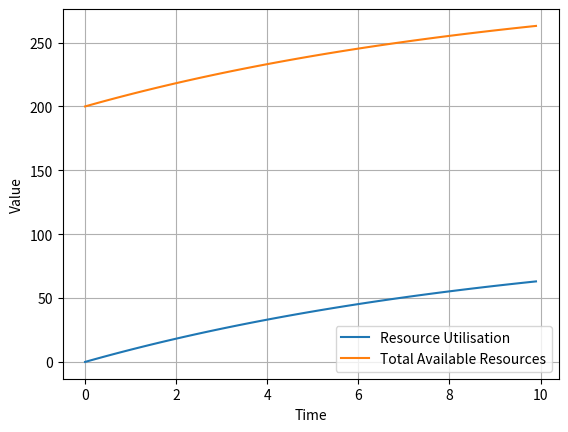

Reproduce this figure in Python.
import numpy as np
import matplotlib.pyplot as plt


def arrival_rate(t):
    return 10.0  # Example constant arrival rate


def departure_rate(t, U):
    return 0.1 * U  # Example departure rate proportional to resource utilisation


def dU_dt(U, t):
    return arrival_rate(t) - departure_rate(t, U)


def dR_dt(R, U, t):
    return arrival_rate(t) - departure_rate(t, U)


def solve_odes_euler(U0, R0, dt, num_steps):
    U = np.zeros(num_steps)
    R = np.zeros(num_steps)
    U[0] = U0
    R[0] = R0

    for i in range(1, num_steps):
        U[i] = U[i - 1] + dt * dU_dt(U[i - 1], i * dt)
        R[i] = R[i - 1] + dt * dR_dt(R[i - 1], U[i - 1], i * dt)

    return U, R


# Define the initial conditions
U0 = 0.0  # Initial resource utilisation
R0 = 200.0  # Initial total available resources

# Set the time step and number of steps
dt = 0.1  # Time step
num_steps = 100  # Number of steps

# Solve the ODEs
U, R = solve_odes_euler(U0, R0, dt, num_steps)

# Plot the results
time = np.arange(0, num_steps * dt, dt)
plt.plot(time, U, label='Resource Utilisation')
plt.plot(time, R, label='Total Available Resources')
plt.xlabel('Time')
plt.ylabel('Value')
plt.legend()
plt.grid(True)
plt.show()